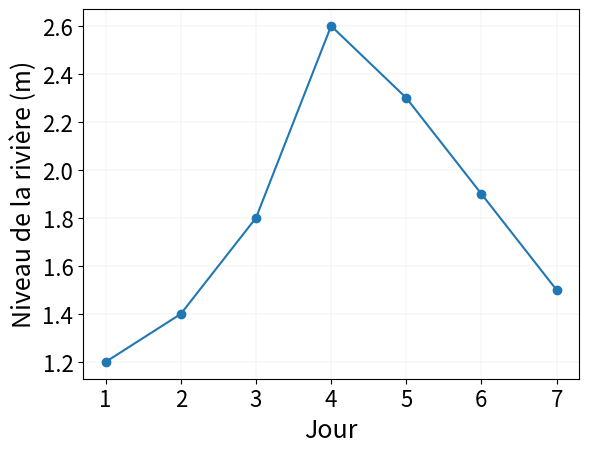
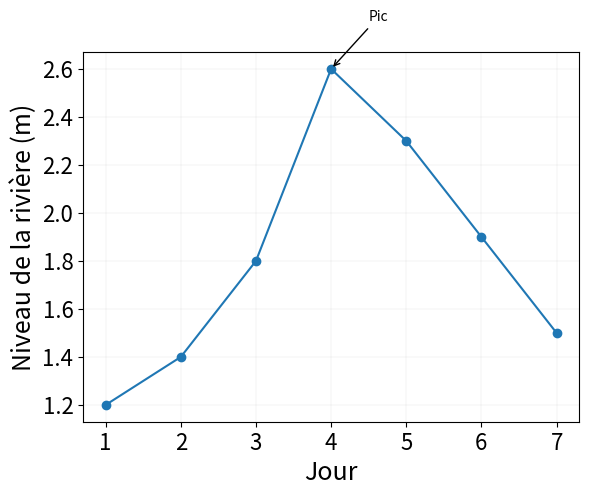
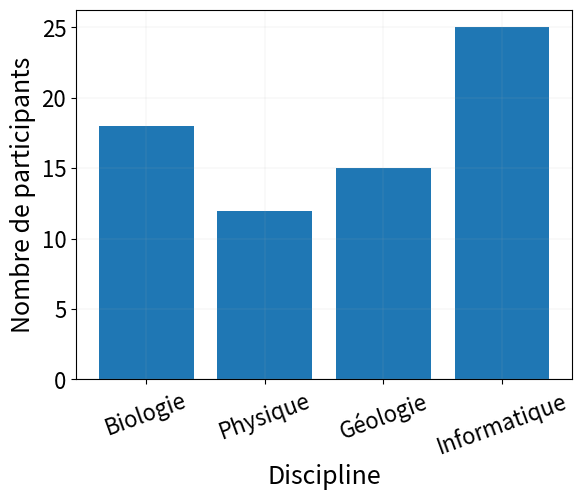
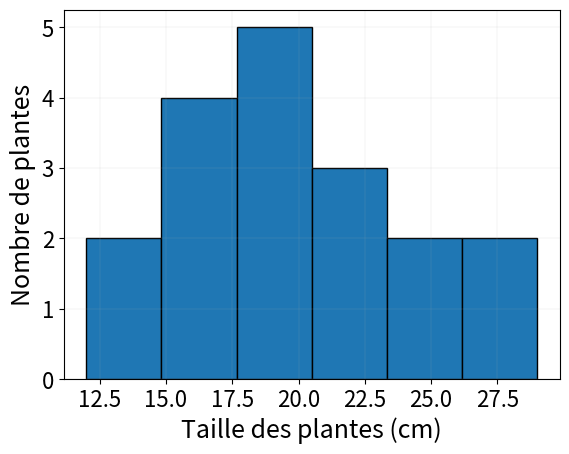
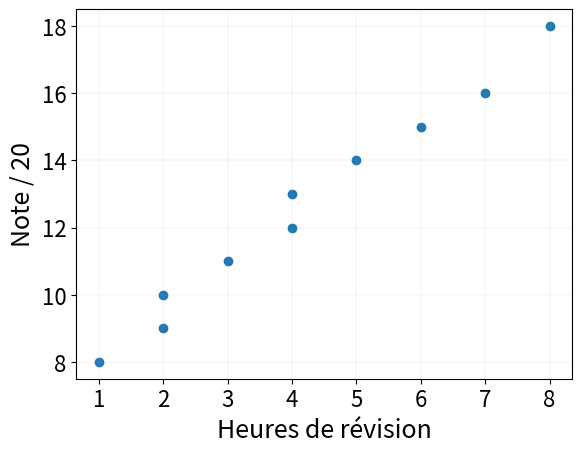
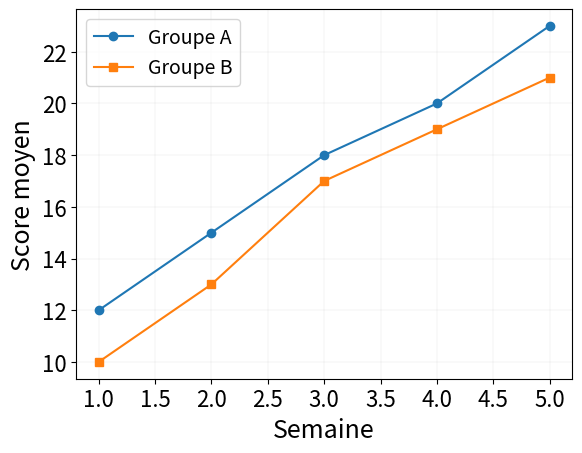
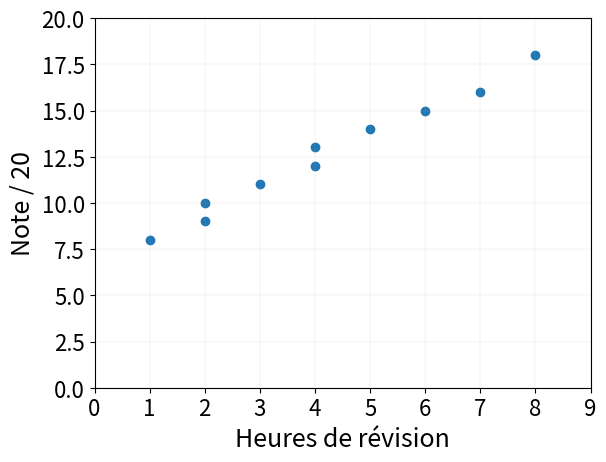
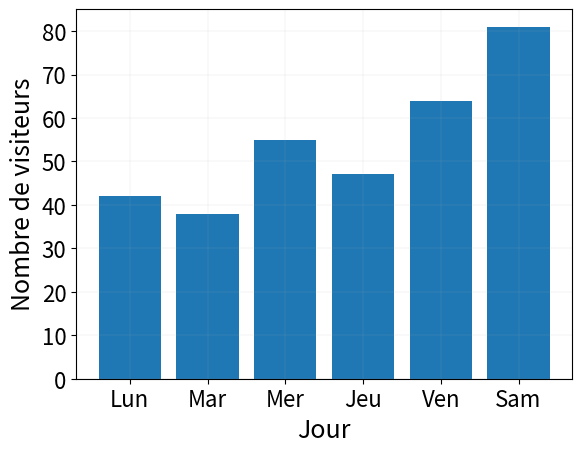
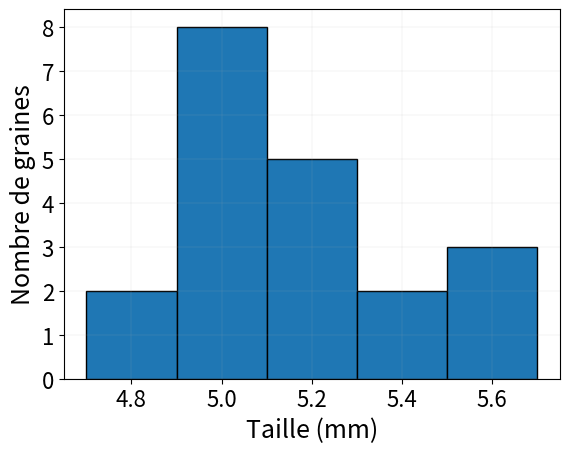
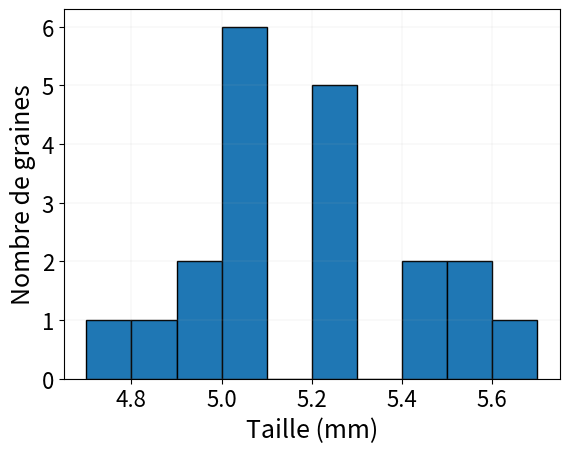
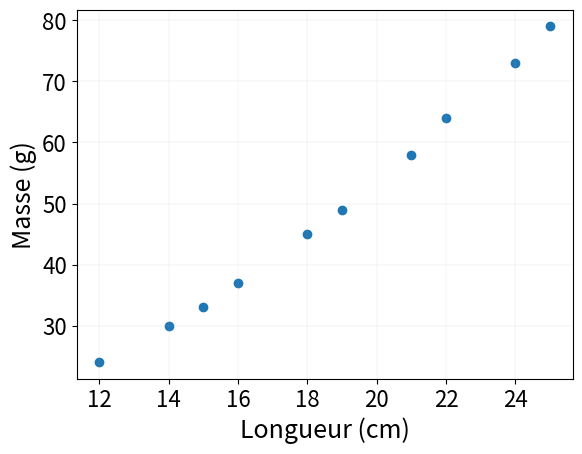
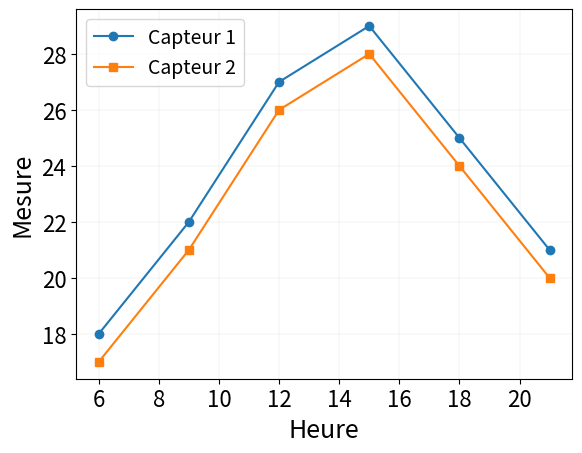
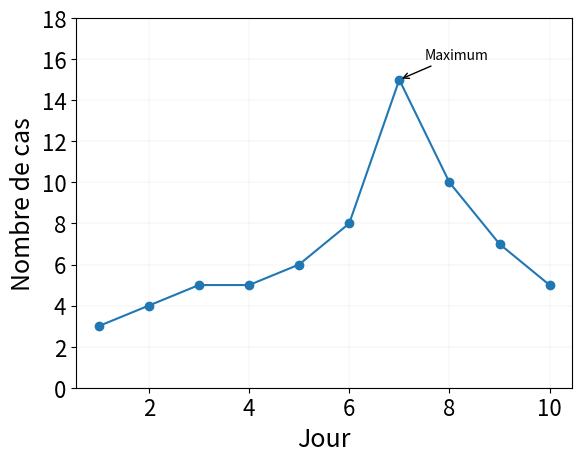

The matplotlib source for these figures, in order:
import matplotlib.pyplot as plt


jours = [1, 2, 3, 4, 5, 6, 7]
niveau_riviere = [1.2, 1.4, 1.8, 2.6, 2.3, 1.9, 1.5]

plt.plot(jours, niveau_riviere, marker="o")

plt.xticks(fontsize=16)
plt.yticks(fontsize=16)
plt.xlabel("Jour", fontsize=18)
plt.ylabel("Niveau de la rivière (m)", fontsize=18)
plt.grid(True, linewidth=0.1)
plt.show()


plt.plot(jours, niveau_riviere, marker="o")
plt.annotate("Pic", xy=(4, 2.6), xytext=(4.5, 2.8), arrowprops={"arrowstyle": "->"})

plt.xticks(fontsize=16)
plt.yticks(fontsize=16)
plt.xlabel("Jour", fontsize=18)
plt.ylabel("Niveau de la rivière (m)", fontsize=18)
plt.grid(True, linewidth=0.1)
plt.show()


disciplines = ["Biologie", "Physique", "Géologie", "Informatique"]
participants = [18, 12, 15, 25]

plt.bar(disciplines, participants)

plt.xticks(fontsize=16, rotation=20)
plt.yticks(fontsize=16)
plt.xlabel("Discipline", fontsize=18)
plt.ylabel("Nombre de participants", fontsize=18)
plt.grid(True, linewidth=0.1)
plt.show()


tailles_plantes = [12, 14, 15, 15, 16, 17, 18, 18, 19, 20, 20, 21, 22, 23, 24, 25, 27, 29]

plt.hist(tailles_plantes, bins=6, edgecolor="black")

plt.xticks(fontsize=16)
plt.yticks(fontsize=16)
plt.xlabel("Taille des plantes (cm)", fontsize=18)
plt.ylabel("Nombre de plantes", fontsize=18)
plt.grid(True, linewidth=0.1)
plt.show()


heures_revision = [1, 2, 2, 3, 4, 4, 5, 6, 7, 8]
notes = [8, 10, 9, 11, 13, 12, 14, 15, 16, 18]

plt.scatter(heures_revision, notes)

plt.xticks(fontsize=16)
plt.yticks(fontsize=16)
plt.xlabel("Heures de révision", fontsize=18)
plt.ylabel("Note / 20", fontsize=18)
plt.grid(True, linewidth=0.1)
plt.show()


semaines = [1, 2, 3, 4, 5]
groupe_a = [12, 15, 18, 20, 23]
groupe_b = [10, 13, 17, 19, 21]

plt.plot(semaines, groupe_a, marker="o", label="Groupe A")
plt.plot(semaines, groupe_b, marker="s", label="Groupe B")

plt.xticks(fontsize=16)
plt.yticks(fontsize=16)
plt.legend(fontsize=14)
plt.xlabel("Semaine", fontsize=18)
plt.ylabel("Score moyen", fontsize=18)
plt.grid(True, linewidth=0.1)
plt.show()


plt.scatter(heures_revision, notes)
plt.xlim(0, 9)
plt.ylim(0, 20)

plt.xticks(fontsize=16)
plt.yticks(fontsize=16)
plt.xlabel("Heures de révision", fontsize=18)
plt.ylabel("Note / 20", fontsize=18)
plt.grid(True, linewidth=0.1)
plt.show()


plt.bar(disciplines, participants)

plt.xticks(fontsize=16, rotation=20)
plt.yticks(fontsize=16)
plt.xlabel("Discipline", fontsize=18)
plt.ylabel("Nombre de participants", fontsize=18)
plt.grid(True, linewidth=0.1)

plt.savefig("participants_par_discipline.png", dpi=300, bbox_inches="tight")
plt.show()


jours = ["Lun", "Mar", "Mer", "Jeu", "Ven", "Sam"]
visiteurs = [42, 38, 55, 47, 64, 81]

plt.bar(jours, visiteurs)
plt.xticks(fontsize=16)
plt.yticks(fontsize=16)
plt.xlabel("Jour", fontsize=18)
plt.ylabel("Nombre de visiteurs", fontsize=18)
plt.grid(True, linewidth=0.1)
plt.show()


tailles = [4.8, 5.1, 5.0, 4.9, 5.3, 5.5, 5.2, 5.1, 4.7, 5.6,
           5.4, 5.0, 5.2, 5.3, 4.9, 5.7, 5.1, 5.4, 5.2, 5.0]

plt.hist(tailles, bins=5, edgecolor="black")
plt.xticks(fontsize=16)
plt.yticks(fontsize=16)
plt.xlabel("Taille (mm)", fontsize=18)
plt.ylabel("Nombre de graines", fontsize=18)
plt.grid(True, linewidth=0.1)
plt.show()

plt.hist(tailles, bins=10, edgecolor="black")
plt.xticks(fontsize=16)
plt.yticks(fontsize=16)
plt.xlabel("Taille (mm)", fontsize=18)
plt.ylabel("Nombre de graines", fontsize=18)
plt.grid(True, linewidth=0.1)
plt.show()


longueur = [12, 14, 15, 16, 18, 19, 21, 22, 24, 25]
masse = [24, 30, 33, 37, 45, 49, 58, 64, 73, 79]

plt.scatter(longueur, masse)
plt.xticks(fontsize=16)
plt.yticks(fontsize=16)
plt.xlabel("Longueur (cm)", fontsize=18)
plt.ylabel("Masse (g)", fontsize=18)
plt.grid(True, linewidth=0.1)
plt.show()


heures = [6, 9, 12, 15, 18, 21]
capteur_1 = [18, 22, 27, 29, 25, 21]
capteur_2 = [17, 21, 26, 28, 24, 20]

plt.plot(heures, capteur_1, marker="o", label="Capteur 1")
plt.plot(heures, capteur_2, marker="s", label="Capteur 2")
plt.xticks(fontsize=16)
plt.yticks(fontsize=16)
plt.legend(fontsize=14)
plt.xlabel("Heure", fontsize=18)
plt.ylabel("Mesure", fontsize=18)
plt.grid(True, linewidth=0.1)
plt.show()


jours = [1, 2, 3, 4, 5, 6, 7, 8, 9, 10]
cas = [3, 4, 5, 5, 6, 8, 15, 10, 7, 5]

plt.plot(jours, cas, marker="o")
plt.annotate("Maximum", xy=(7, 15), xytext=(7.5, 16), arrowprops={"arrowstyle": "->"})
plt.ylim(0, 18)
plt.xticks(fontsize=16)
plt.yticks(fontsize=16)
plt.xlabel("Jour", fontsize=18)
plt.ylabel("Nombre de cas", fontsize=18)
plt.grid(True, linewidth=0.1)
plt.savefig("evolution_cas.png", dpi=300, bbox_inches="tight")
plt.show()


# 1. plot : évolution dans le temps
# 2. hist : distribution d'une variable numérique
# 3. scatter : relation entre deux variables numériques
# 4. bar : comparaison entre catégories
